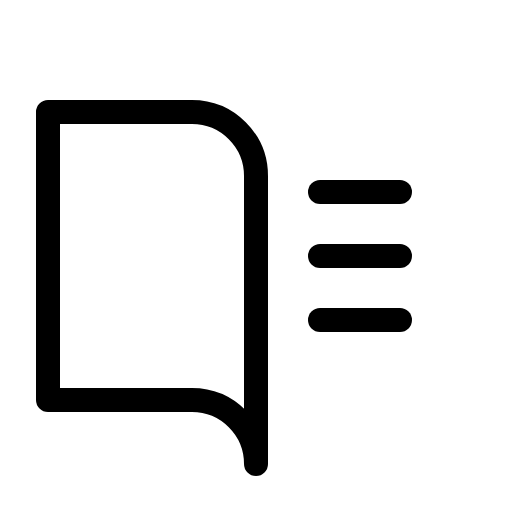
t = 0.00 s
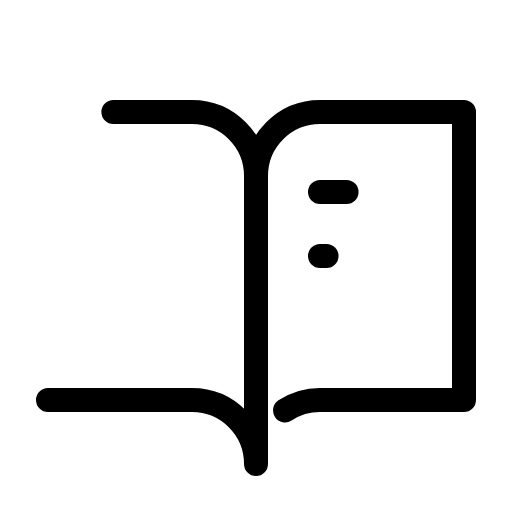
t = 1.20 s
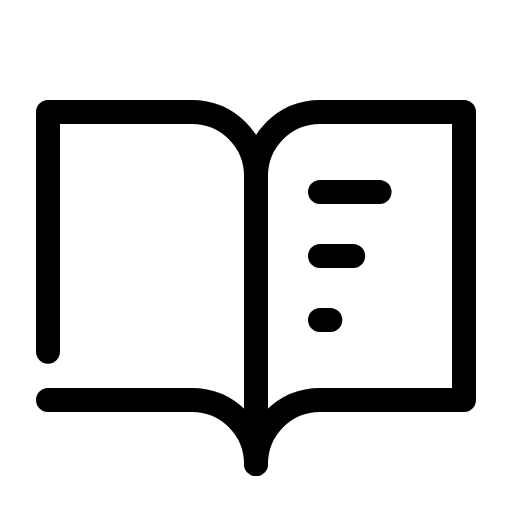
t = 1.58 s
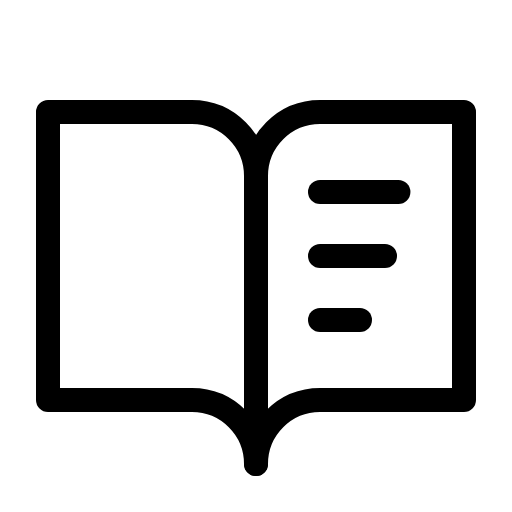
t = 1.95 s
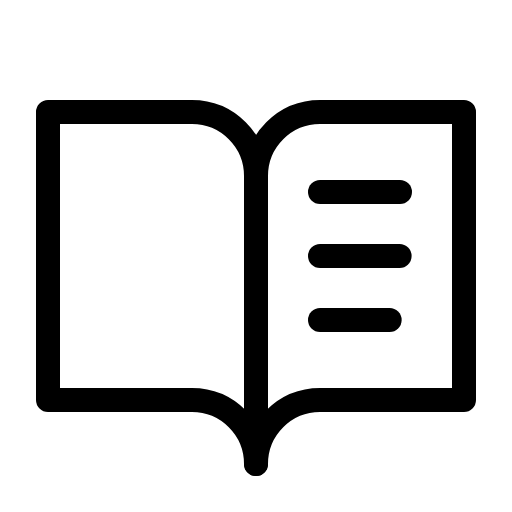
t = 2.33 s
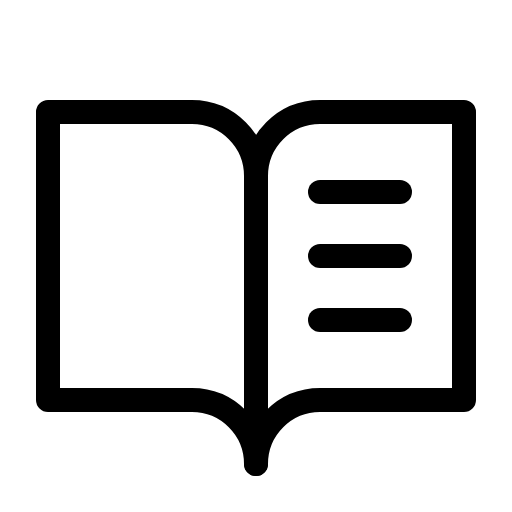
t = 2.70 s

The animated SVG that drew these frames (rendered in a browser with its animation timeline set to each time). Animation: 1 CSS @keyframes rule; one cycle of 2.70 s.

<svg xmlns="http://www.w3.org/2000/svg" viewBox="0 0 256 256">
  <style>
    .draw-line {
      stroke-dasharray: 1;
      stroke-dashoffset: 0;
    }
    svg:hover .draw-line {
      animation: phosphor-draw-in 1.5s ease-in-out forwards;
    }
    @keyframes phosphor-draw-in {
      from { stroke-dashoffset: 1; }
      to { stroke-dashoffset: 0; }
    }
  </style><rect width="256" height="256" fill="none"/><path d="M128,88a32,32,0,0,1,32-32h72V200H160a32,32,0,0,0-32,32" fill="none" stroke="currentColor" stroke-linecap="round" stroke-linejoin="round" stroke-width="12" class="draw-line" pathLength="1" style="animation-delay: 0s"/><path d="M24,200H96a32,32,0,0,1,32,32V88A32,32,0,0,0,96,56H24Z" fill="none" stroke="currentColor" stroke-linecap="round" stroke-linejoin="round" stroke-width="12" class="draw-line" pathLength="1" style="animation-delay: 0.3s"/><line x1="160" y1="96" x2="200" y2="96" fill="none" stroke="currentColor" stroke-linecap="round" stroke-linejoin="round" stroke-width="12" class="draw-line" pathLength="1" style="animation-delay: 0.6s"/><line x1="160" y1="128" x2="200" y2="128" fill="none" stroke="currentColor" stroke-linecap="round" stroke-linejoin="round" stroke-width="12" class="draw-line" pathLength="1" style="animation-delay: 0.9s"/><line x1="160" y1="160" x2="200" y2="160" fill="none" stroke="currentColor" stroke-linecap="round" stroke-linejoin="round" stroke-width="12" class="draw-line" pathLength="1" style="animation-delay: 1.2s"/></svg>
